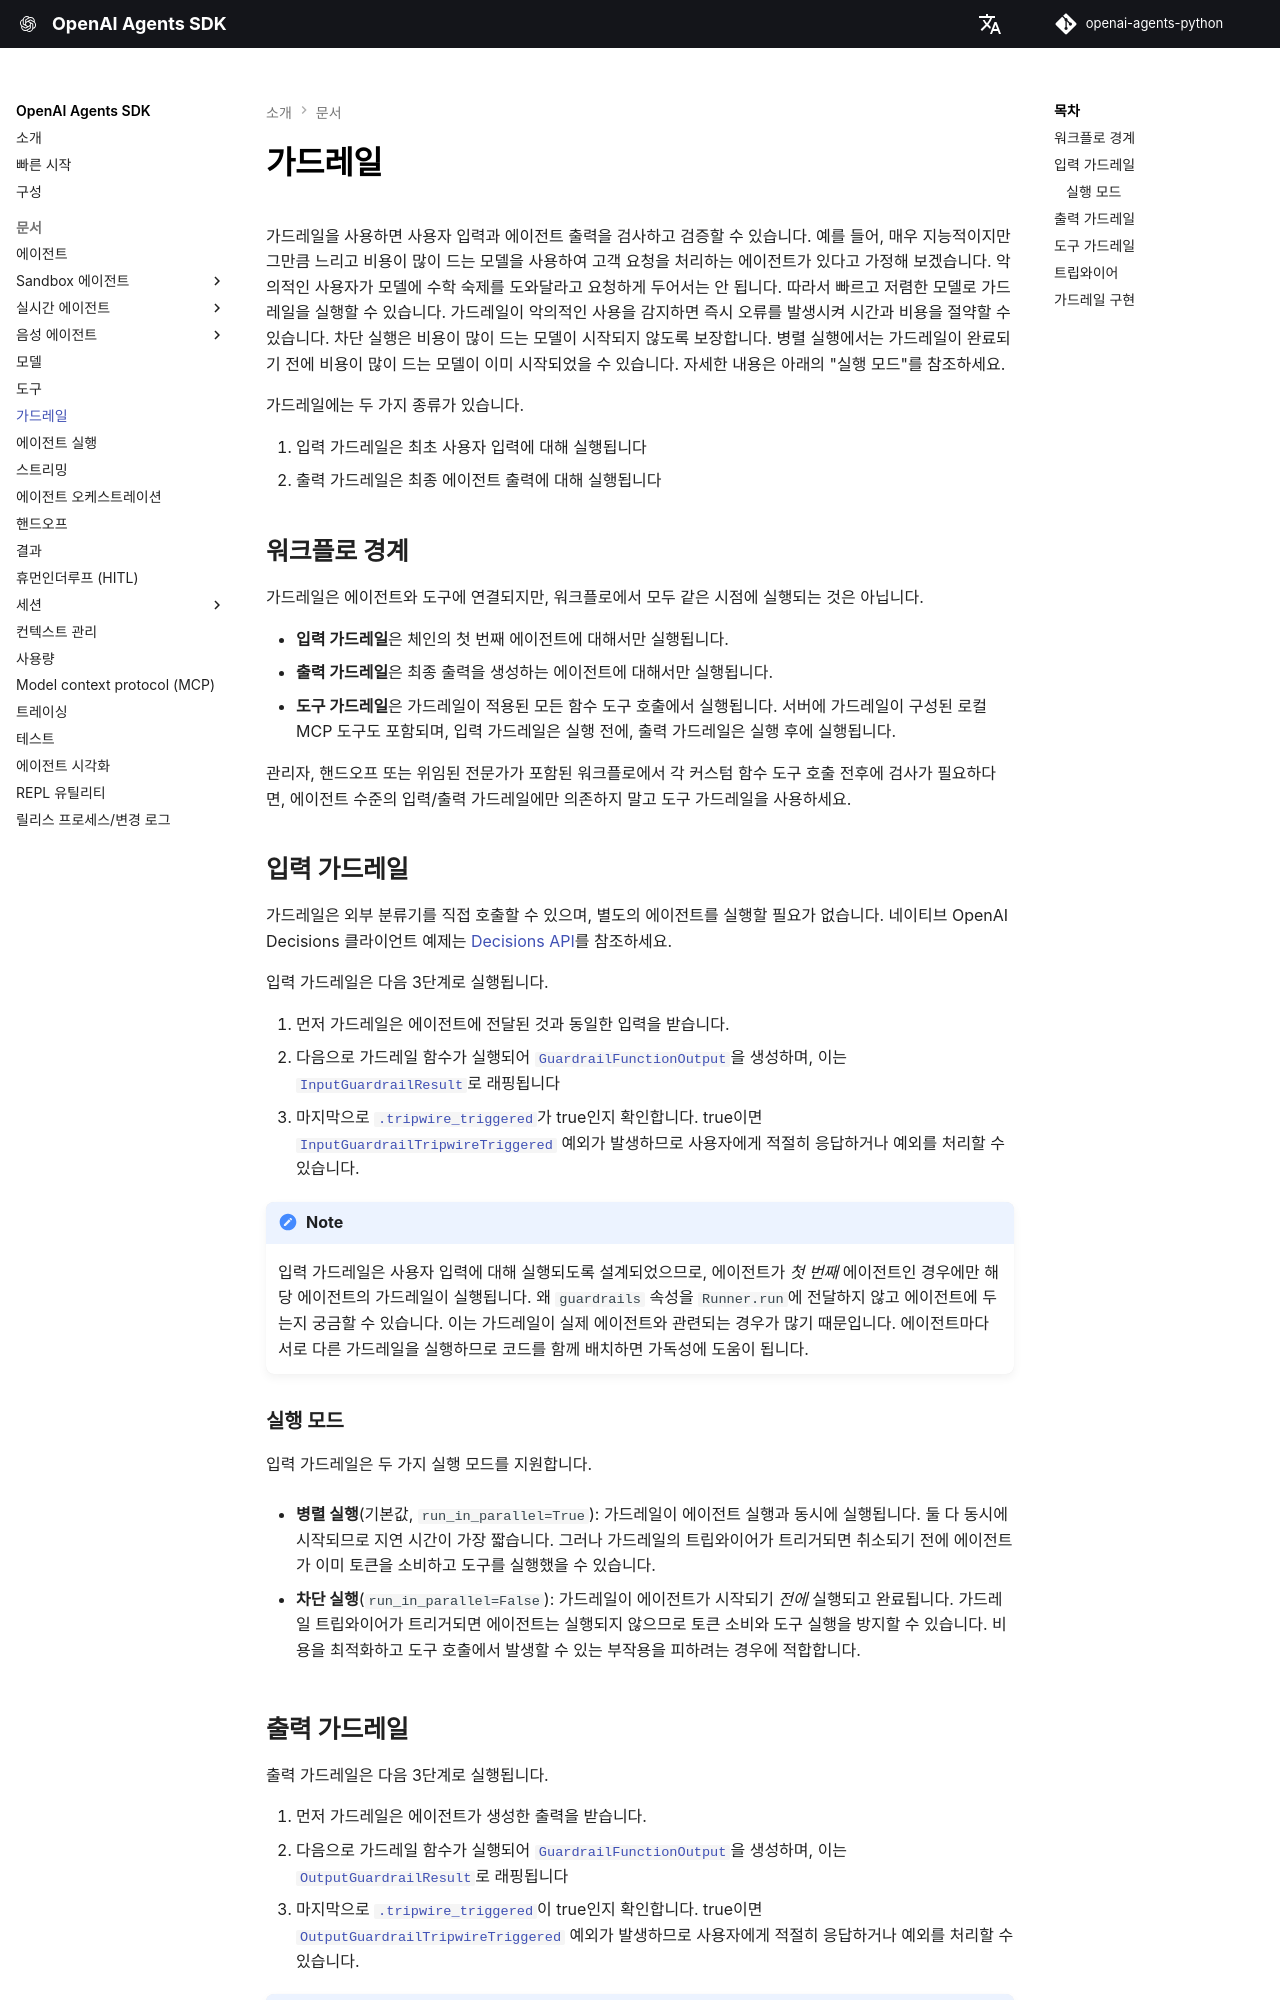

repository: openai/openai-agents-python · page: ko/guardrails/index.html · generator: mkdocs

---
search:
  exclude: true
---
# 가드레일

가드레일을 사용하면 사용자 입력과 에이전트 출력을 검사하고 검증할 수 있습니다. 예를 들어, 매우 지능적이지만 그만큼 느리고 비용이 많이 드는 모델을 사용하여 고객 요청을 처리하는 에이전트가 있다고 가정해 보겠습니다. 악의적인 사용자가 모델에 수학 숙제를 도와달라고 요청하게 두어서는 안 됩니다. 따라서 빠르고 저렴한 모델로 가드레일을 실행할 수 있습니다. 가드레일이 악의적인 사용을 감지하면 즉시 오류를 발생시켜 시간과 비용을 절약할 수 있습니다. 차단 실행은 비용이 많이 드는 모델이 시작되지 않도록 보장합니다. 병렬 실행에서는 가드레일이 완료되기 전에 비용이 많이 드는 모델이 이미 시작되었을 수 있습니다. 자세한 내용은 아래의 "실행 모드"를 참조하세요.

가드레일에는 두 가지 종류가 있습니다.

1. 입력 가드레일은 최초 사용자 입력에 대해 실행됩니다
2. 출력 가드레일은 최종 에이전트 출력에 대해 실행됩니다

## 워크플로 경계 {#workflow-boundaries}

가드레일은 에이전트와 도구에 연결되지만, 워크플로에서 모두 같은 시점에 실행되는 것은 아닙니다.

-   **입력 가드레일**은 체인의 첫 번째 에이전트에 대해서만 실행됩니다.
-   **출력 가드레일**은 최종 출력을 생성하는 에이전트에 대해서만 실행됩니다.
-   **도구 가드레일**은 가드레일이 적용된 모든 함수 도구 호출에서 실행됩니다. 서버에 가드레일이 구성된 로컬 MCP 도구도 포함되며, 입력 가드레일은 실행 전에, 출력 가드레일은 실행 후에 실행됩니다.

관리자, 핸드오프 또는 위임된 전문가가 포함된 워크플로에서 각 커스텀 함수 도구 호출 전후에 검사가 필요하다면, 에이전트 수준의 입력/출력 가드레일에만 의존하지 말고 도구 가드레일을 사용하세요.

## 입력 가드레일 {#input-guardrails}

가드레일은 외부 분류기를 직접 호출할 수 있으며, 별도의 에이전트를 실행할 필요가 없습니다. 네이티브 OpenAI Decisions 클라이언트 예제는 [Decisions API](models/index.md#decisions-api)를 참조하세요.

입력 가드레일은 다음 3단계로 실행됩니다.

1. 먼저 가드레일은 에이전트에 전달된 것과 동일한 입력을 받습니다.
2. 다음으로 가드레일 함수가 실행되어 [`GuardrailFunctionOutput`][agents.guardrail.GuardrailFunctionOutput]을 생성하며, 이는 [`InputGuardrailResult`][agents.guardrail.InputGuardrailResult]로 래핑됩니다
3. 마지막으로 [`.tripwire_triggered`][agents.guardrail.GuardrailFunctionOutput.tripwire_triggered]가 true인지 확인합니다. true이면 [`InputGuardrailTripwireTriggered`][agents.exceptions.InputGuardrailTripwireTriggered] 예외가 발생하므로 사용자에게 적절히 응답하거나 예외를 처리할 수 있습니다.

!!! Note

    입력 가드레일은 사용자 입력에 대해 실행되도록 설계되었으므로, 에이전트가 *첫 번째* 에이전트인 경우에만 해당 에이전트의 가드레일이 실행됩니다. 왜 `guardrails` 속성을 `Runner.run`에 전달하지 않고 에이전트에 두는지 궁금할 수 있습니다. 이는 가드레일이 실제 에이전트와 관련되는 경우가 많기 때문입니다. 에이전트마다 서로 다른 가드레일을 실행하므로 코드를 함께 배치하면 가독성에 도움이 됩니다.

### 실행 모드 {#execution-modes}

입력 가드레일은 두 가지 실행 모드를 지원합니다.

- **병렬 실행**(기본값, `run_in_parallel=True`): 가드레일이 에이전트 실행과 동시에 실행됩니다. 둘 다 동시에 시작되므로 지연 시간이 가장 짧습니다. 그러나 가드레일의 트립와이어가 트리거되면 취소되기 전에 에이전트가 이미 토큰을 소비하고 도구를 실행했을 수 있습니다.

- **차단 실행**(`run_in_parallel=False`): 가드레일이 에이전트가 시작되기 *전에* 실행되고 완료됩니다. 가드레일 트립와이어가 트리거되면 에이전트는 실행되지 않으므로 토큰 소비와 도구 실행을 방지할 수 있습니다. 비용을 최적화하고 도구 호출에서 발생할 수 있는 부작용을 피하려는 경우에 적합합니다.
